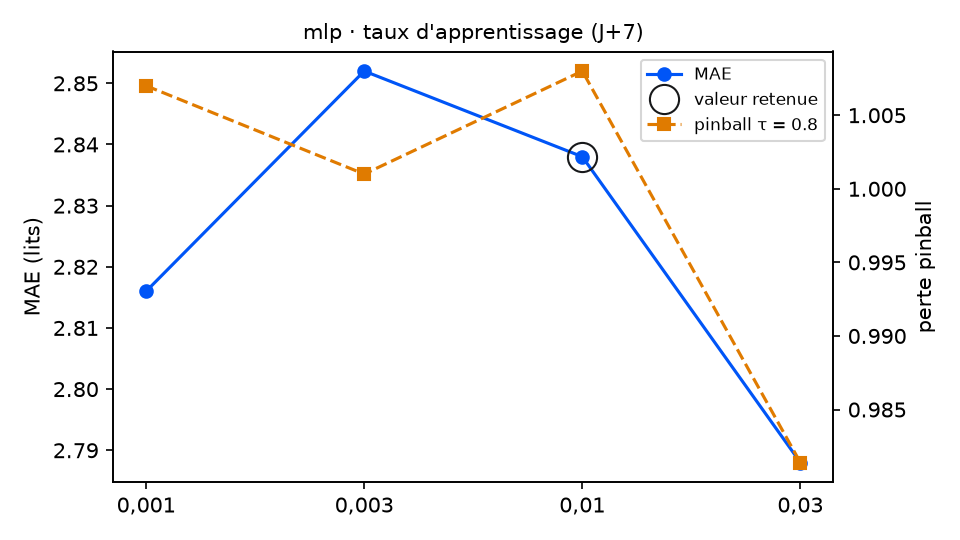

The table this chart was drawn from, first rows:
variante; MAE; RMSE; biais; pinball τ=0.8; couverture 90 %; temps (s); DM p (pinball τ=0.8); p Holm; vs choix retenu
taux_reseau = 0,001; 2.816; 3.521; -0.189; 1.007; 79.7; 2.3; 0.9774; 1.0; équivalent
taux_reseau = 0,003; 2.852; 3.543; -0.258; 1.001; 81.9; 1.4; 0.7339; 1.0; équivalent
taux_reseau = 0,01 (retenu); 2.838; 3.5; -0.334; 1.008; 84.7; 1.1; ; ; — choix retenu
taux_reseau = 0,03; 2.788; 3.437; -0.15; 0.9814; 84.2; 1.0; 0.0399; 0.1197; équivalent
